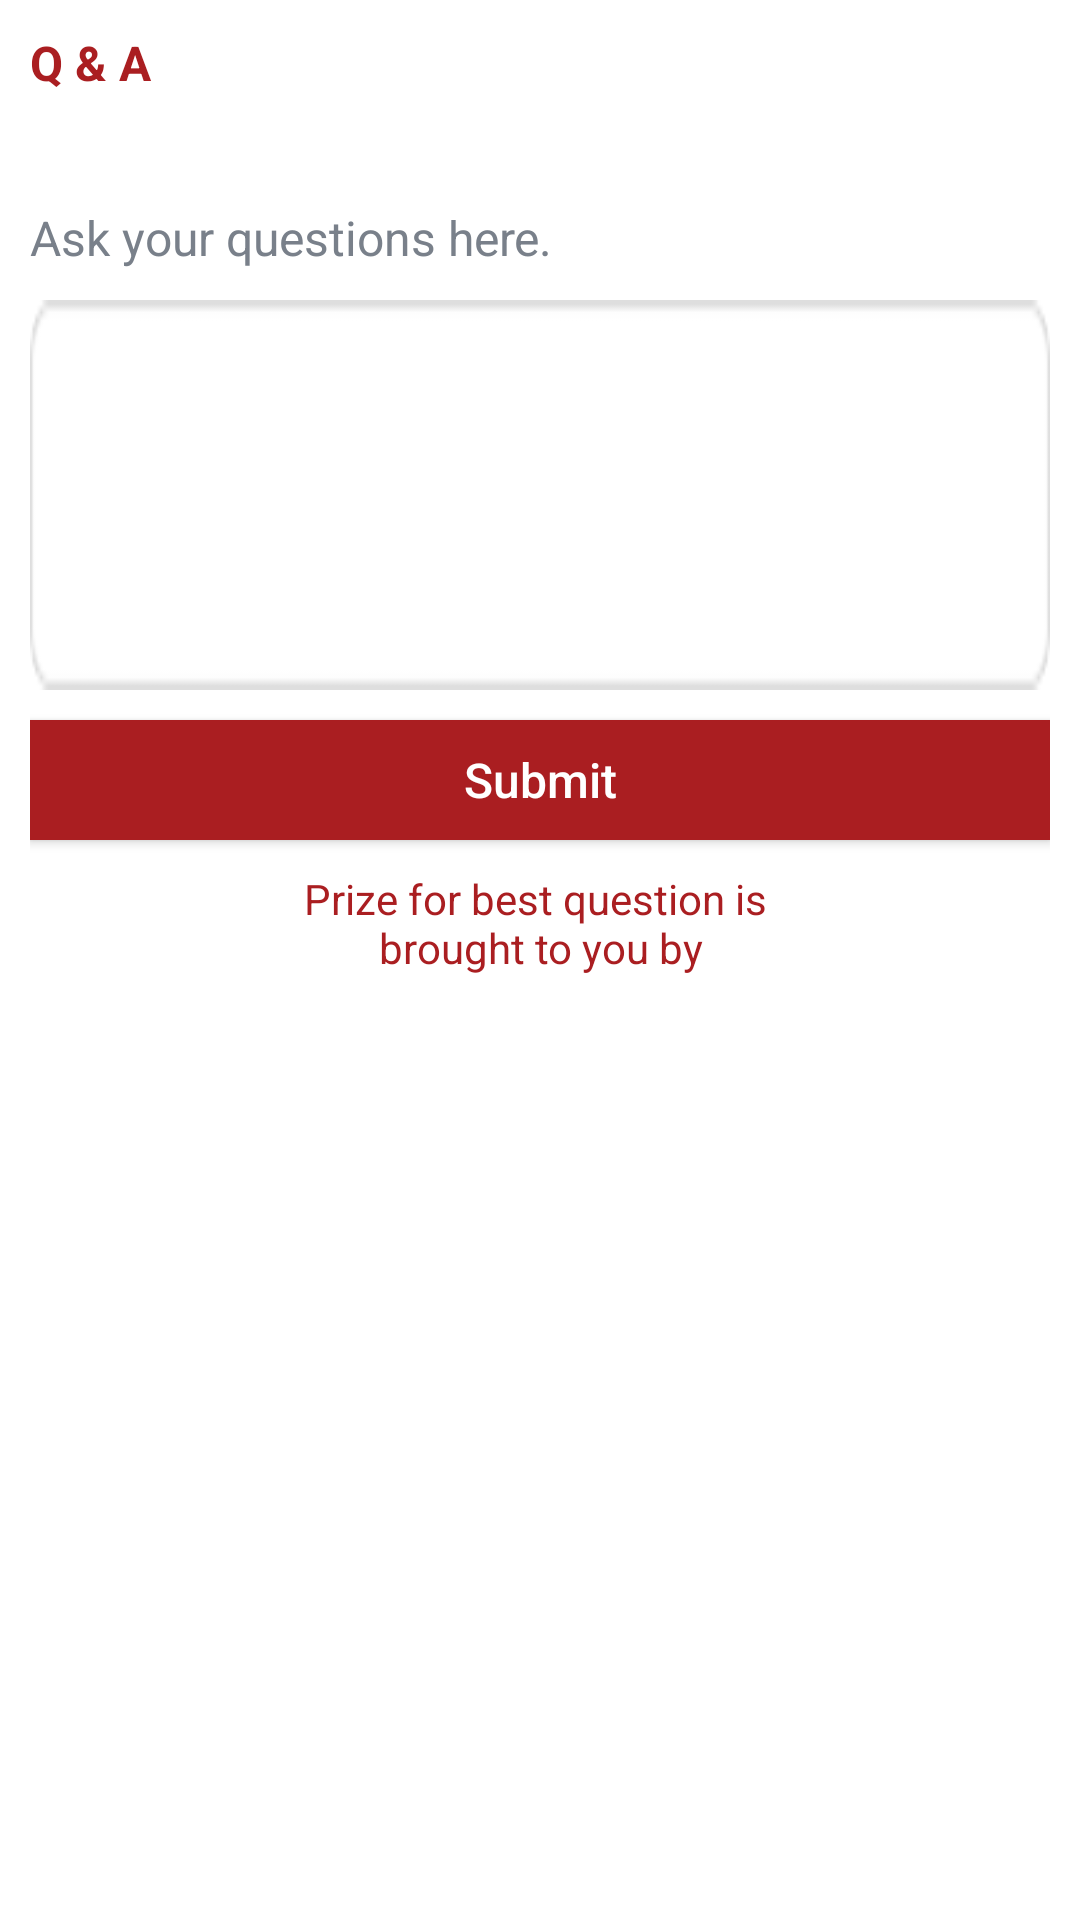

This screen was rendered from an Android layout file. Write that file and the resources it references.
<!-- AndroidManifest.xml: application theme AppTheme -->
<!-- res/layout/quest_ans_fragment.xml -->
<?xml version="1.0" encoding="utf-8"?>
<LinearLayout xmlns:android="http://schemas.android.com/apk/res/android"
    android:layout_width="match_parent"
    android:layout_height="match_parent"
    android:background="@color/white"
    android:orientation="vertical">

    <RelativeLayout
        android:id="@+id/relTopBack"
        android:layout_width="match_parent"
        android:layout_height="?attr/actionBarSize"
        android:background="@color/colorPrimary"
        android:elevation="6dp"
        android:visibility="gone"
        android:minHeight="?attr/actionBarSize">

        <LinearLayout
            android:id="@+id/lnrSessionBack"
            android:layout_width="wrap_content"
            android:layout_height="match_parent"
            android:gravity="center"
            android:orientation="horizontal">

            <ImageView
                android:id="@+id/imgLogo"
                android:layout_width="26dp"
                android:layout_height="26dp"
                android:layout_centerVertical="true"
                android:adjustViewBounds="true"
                android:contentDescription="@string/app_name"
                android:src="@drawable/back"
                android:transitionName="logo" />

            <TextView
                android:layout_width="wrap_content"
                android:layout_height="match_parent"
                android:layout_toRightOf="@+id/imgLogo"
                android:gravity="center"
                android:text="@string/back"
                android:textAllCaps="false"
                android:textColor="@color/white"
                android:textSize="16sp" />

        </LinearLayout>

    </RelativeLayout>

    <ScrollView
        android:layout_width="match_parent"
        android:layout_height="wrap_content">

        <LinearLayout
            android:layout_width="match_parent"
            android:layout_height="wrap_content"
            android:orientation="vertical">

            
                
                
                
                
                
                
                

            
                
                
                
                
                
                

            <LinearLayout
                android:layout_width="match_parent"
                android:layout_height="wrap_content"
                android:layout_margin="10dp"
                android:orientation="vertical">

                <TextView
                    android:id="@+id/txtTitle"
                    android:layout_width="match_parent"
                    android:layout_height="wrap_content"
                    android:text="Q &amp; A"
                    android:textColor="@color/colorPrimary"
                    android:textSize="16sp"
                    android:textStyle="bold" />

                <TextView
                    android:id="@+id/txtAgendaTitle"
                    android:layout_width="match_parent"
                    android:layout_height="wrap_content"
                    android:layout_marginTop="5dp"
                    android:textColor="@color/dark_black"
                    android:textSize="16sp"
                    android:textStyle="bold" />

                <TextView
                    android:layout_width="match_parent"
                    android:layout_height="wrap_content"
                    android:layout_marginTop="10dp"
                    android:text="Ask your questions here."
                    android:textColor="@color/underline_color"
                    android:textSize="16sp" />

                <RelativeLayout
                    android:layout_width="match_parent"
                    android:layout_height="wrap_content"
                    android:layout_marginTop="5dp"
                    android:visibility="gone">

                    <Spinner
                        android:id="@+id/spnQuestTopic"
                        android:layout_width="match_parent"
                        android:layout_height="wrap_content"
                        android:background="@drawable/edittext_bg"
                        android:spinnerMode="dropdown"
                        android:visibility="gone" />

                    <ImageView
                        android:layout_width="12.66dp"
                        android:layout_height="9.33dp"
                        android:layout_alignParentRight="true"
                        android:layout_centerVertical="true"
                        android:layout_marginRight="10dp"
                        android:background="@drawable/new_down_arrow" />

                </RelativeLayout>

                <EditText
                    android:id="@+id/edtQuestion"
                    android:layout_width="match_parent"
                    android:layout_height="130dp"
                    android:layout_marginTop="10dp"
                    android:background="@drawable/edittext_bg"
                    android:gravity="left|top"
                    android:padding="5dp"
                    android:textColor="@color/dark_black"
                    android:textSize="16sp" />

                <Button
                    android:id="@+id/btnSubmit"
                    android:layout_width="match_parent"
                    android:layout_height="40dp"
                    android:layout_marginTop="10dp"
                    android:background="@color/colorPrimary"
                    android:text="@string/submit"
                    android:textAllCaps="false"
                    android:textColor="@color/white"
                    android:textSize="16sp" />

                <TextView
                    android:id="@+id/textView"
                    android:layout_width="match_parent"
                    android:layout_height="wrap_content"
                    android:layout_marginTop="10dp"
                    android:gravity="center"
                    android:text="@string/question_ans_prize"
                    android:textColor="@color/colorPrimary"
                    android:textSize="14sp" />

                <ImageView
                    android:id="@+id/imgQNASponsor"
                    android:layout_width="200dp"
                    android:layout_height="75dp"
                    android:layout_gravity="center"
                    android:layout_marginTop="10dp"
                    android:adjustViewBounds="true"
                     />

            </LinearLayout>

        </LinearLayout>

    </ScrollView>

</LinearLayout>
<!-- resources referenced by this layout -->
<resources>
  <color name="colorPrimary">#AA1E21</color>
  <color name="dark_black">#000000</color>
  <color name="underline_color">#79808a</color>
  <color name="white">#ffffff</color>
  <!-- drawable dotted_line_bg (drawable) -->
  <shape xmlns:android="http://schemas.android.com/apk/res/android"
      android:shape="line">
  
      <stroke
          android:width="1dp"
          android:color="@color/underline_color"
          android:dashGap="1dp"
          android:dashWidth="2dp" />
  
  </shape>
  <!-- drawable edittext_bg: png bitmap (drawable, 1467 bytes) -->
  <!-- drawable new_down_arrow: png bitmap (drawable, 1176 bytes) -->
  <string name="app_name">OAC Asia 2018</string>
  <string name="back">Back</string>
  <string name="question_ans_prize">Prize for best question is "\n"brought to you by</string>
  <string name="submit">Submit</string>
  <style name="AppTheme" parent="Theme.AppCompat.Light.NoActionBar">
          
          <item name="colorPrimary">@color/colorPrimary</item>
          <item name="colorPrimaryDark">@color/colorPrimaryDark</item>
          <item name="colorAccent">@color/colorAccent</item>
          <item name="android:windowDrawsSystemBarBackgrounds">true</item>
          <item name="android:windowTranslucentStatus">false</item>
  
  
      </style>
  <color name="colorPrimaryDark">#F15445</color>
  <color name="colorAccent">#F15445</color>
</resources>
